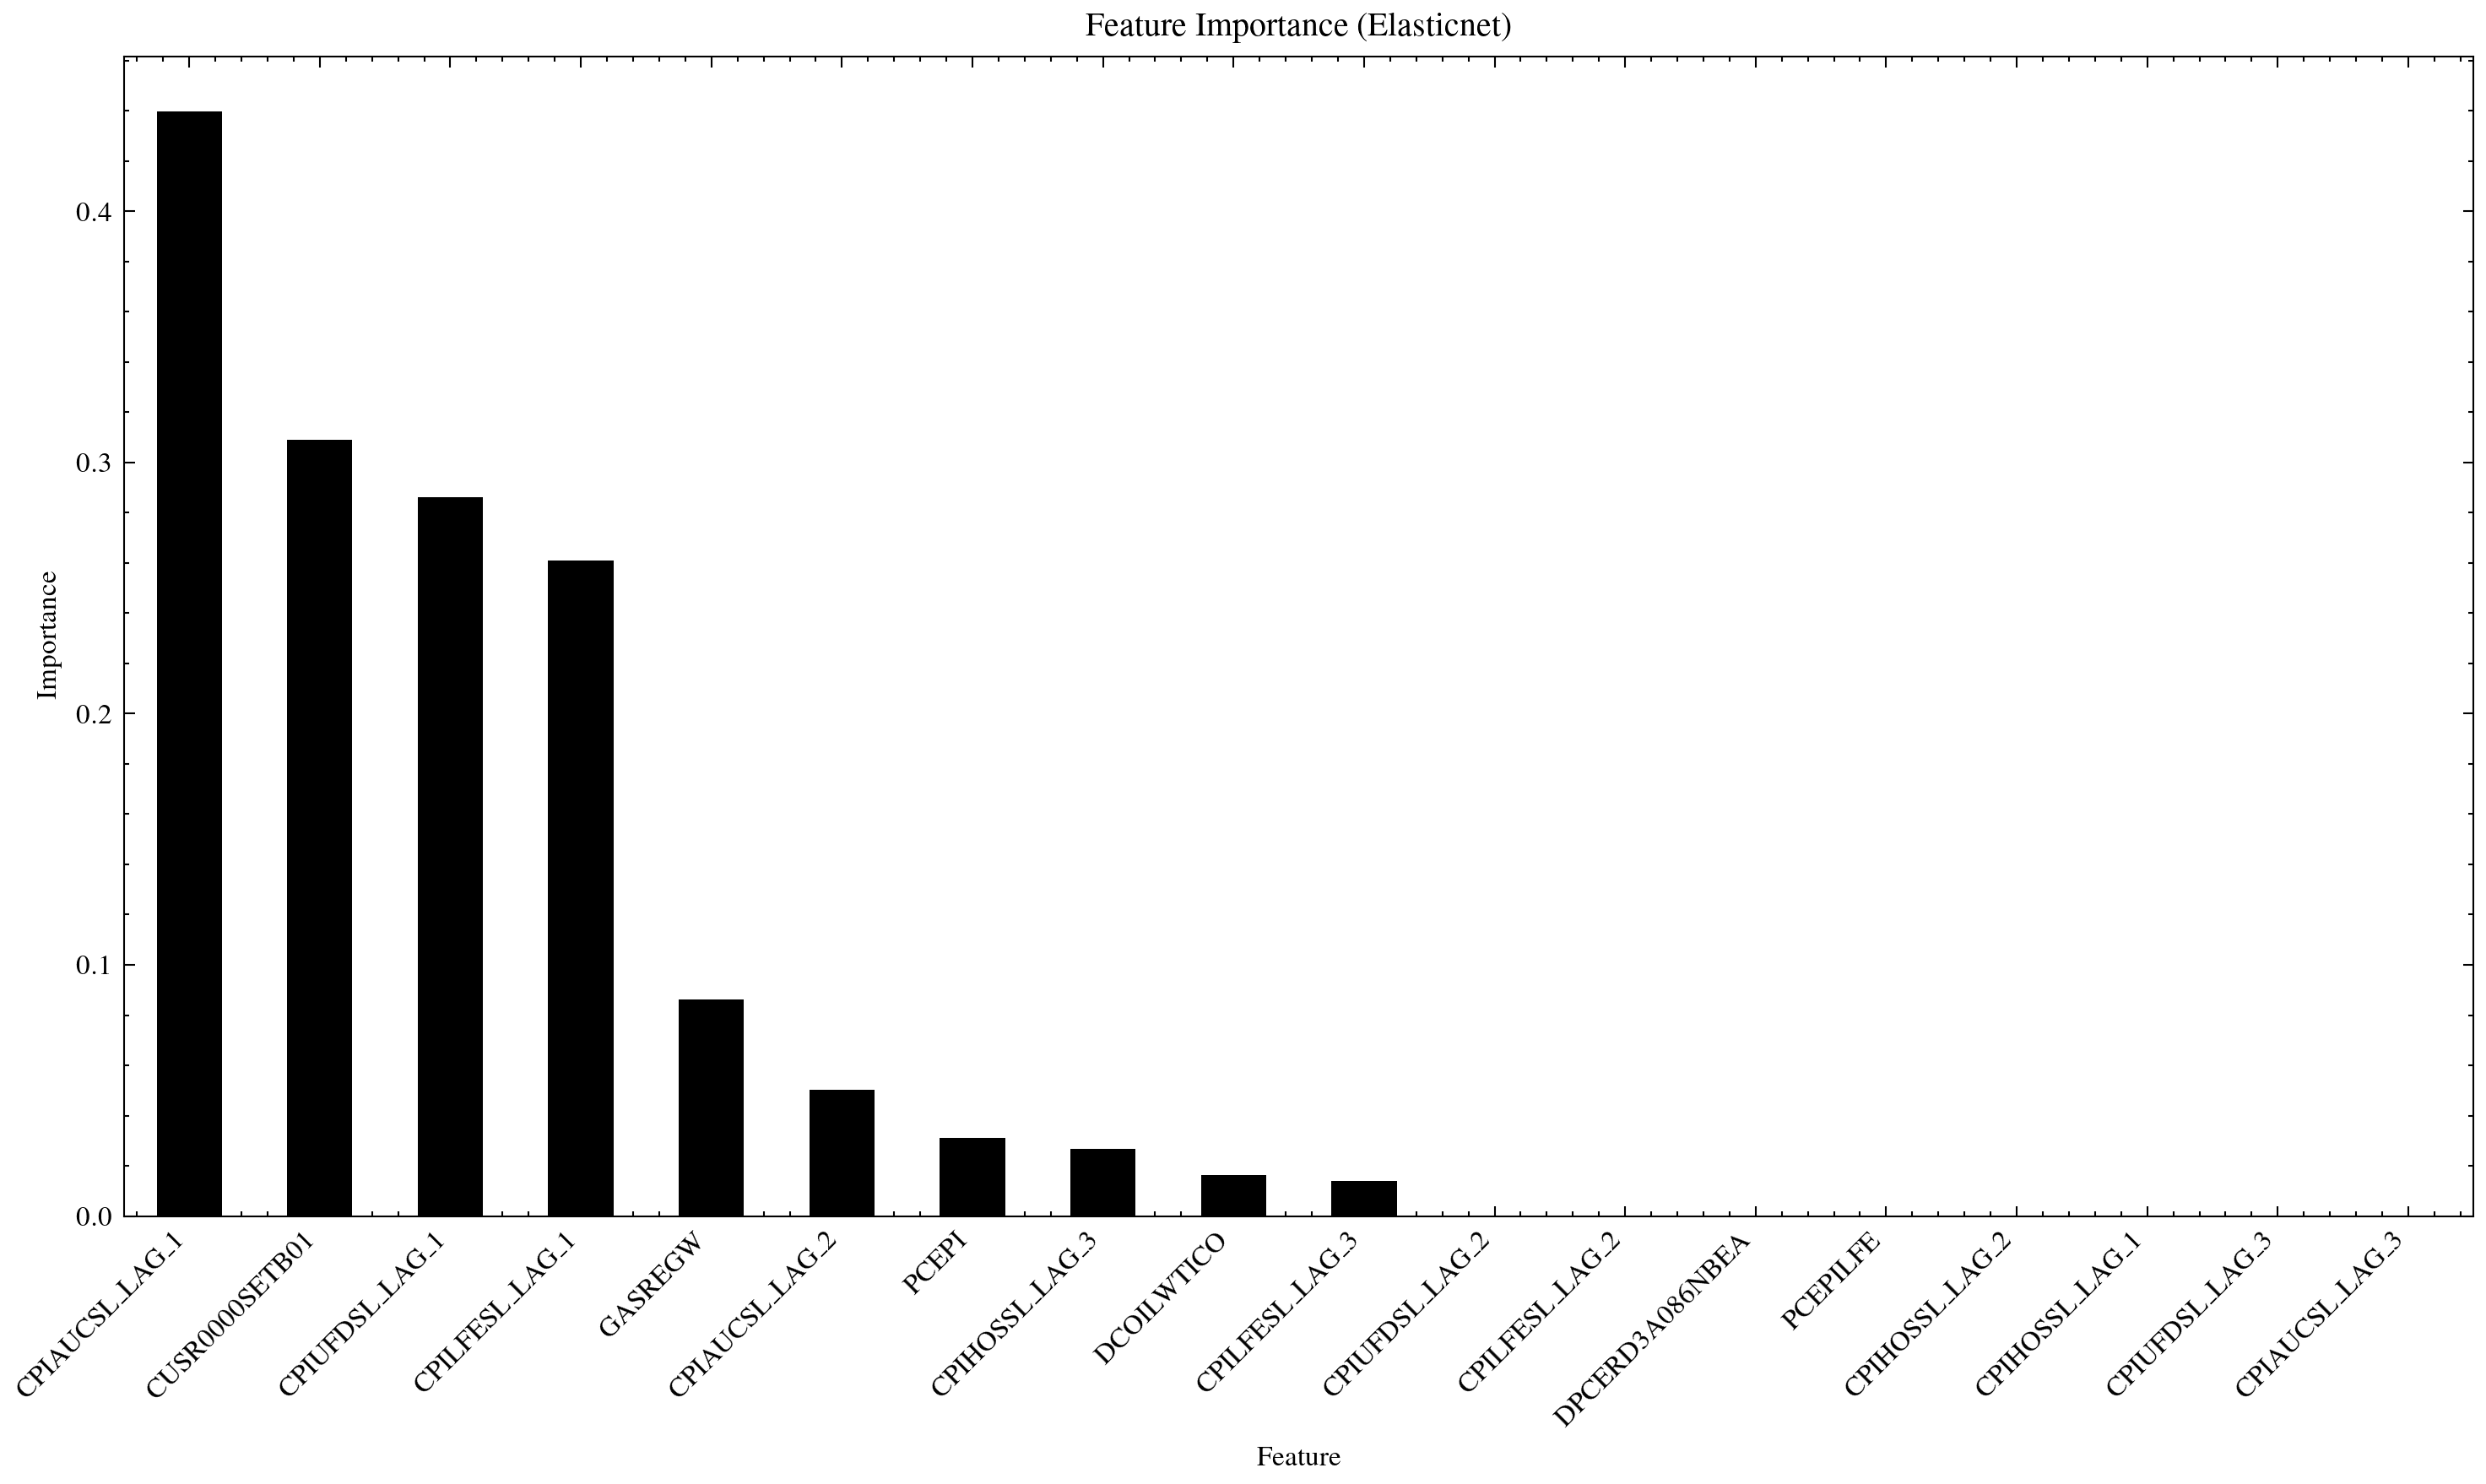

The data file committed next to this chart (first rows):
, Importance
CPIAUCSL_LAG_1, 0.4396
CUSR0000SETB01, 0.3091
CPIUFDSL_LAG_1, 0.2861
CPILFESL_LAG_1, 0.2611
GASREGW, 0.08622
CPIAUCSL_LAG_2, 0.05016
PCEPI, 0.03118
CPIHOSSL_LAG_3, 0.02677
DCOILWTICO, 0.01648
CPILFESL_LAG_3, 0.01382
CPIUFDSL_LAG_2, 9.294302554341546e-06
CPILFESL_LAG_2, 0.0
DPCERD3A086NBEA, 0.0
PCEPILFE, 0.0
CPIHOSSL_LAG_2, 0.0
CPIHOSSL_LAG_1, 0.0
CPIUFDSL_LAG_3, 0.0
CPIAUCSL_LAG_3, 0.0
